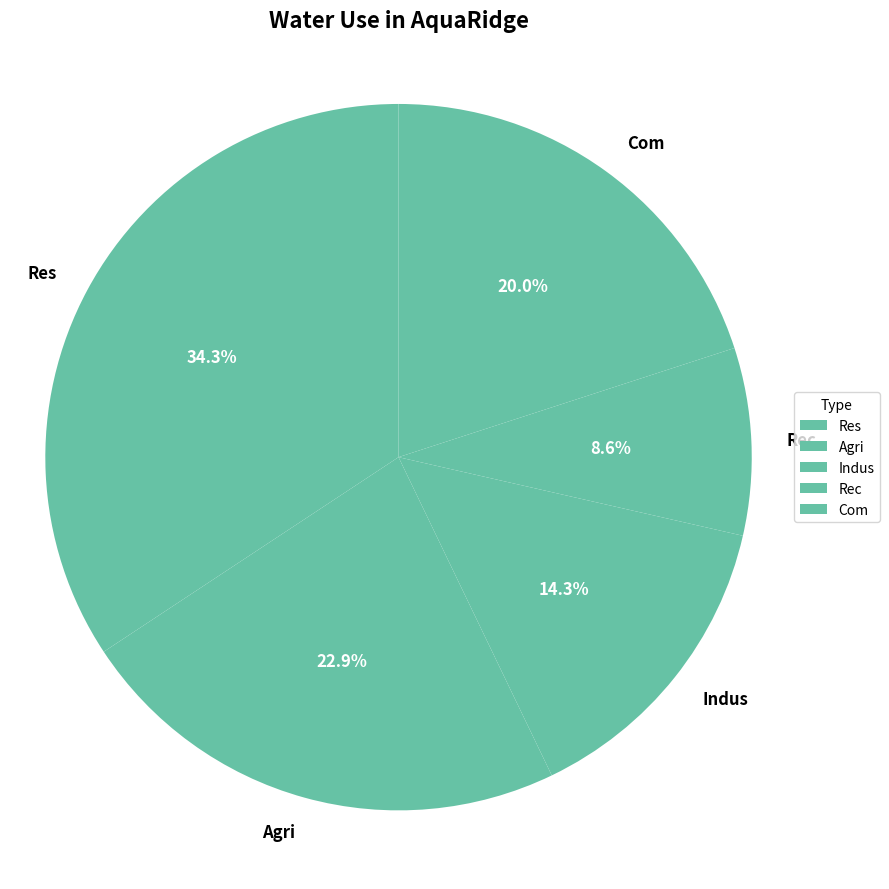

This figure's Python source:
import matplotlib.pyplot as plt
import numpy as np

sectors = ['Res', 'Agri', 'Indus', 'Rec', 'Com']
water_usage = np.array([120, 80, 50, 30, 70])
single_color = '#66c2a5'

fig, ax = plt.subplots(figsize=(9, 9))

wedges, texts, autotexts = ax.pie(
    water_usage,
    labels=sectors,
    autopct='%1.1f%%',
    colors=[single_color] * len(sectors),  
    startangle=90
)

plt.setp(texts, size=12, weight='bold', va='center')
plt.setp(autotexts, size=12, color='white', weight='bold')

ax.set_title("Water Use in AquaRidge", 
             fontsize=16, fontweight='bold', loc='center')

ax.axis('equal')

ax.legend(wedges, sectors, title="Type", loc="center left", bbox_to_anchor=(1, 0.5), fontsize=10)

plt.tight_layout()
plt.show()
